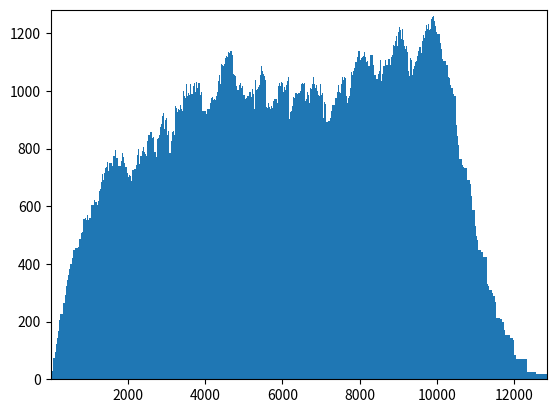

The matplotlib source for this figure:
import matplotlib.pyplot as plt 
from matplotlib.patches import Rectangle
import random

class Skyline:

    class Edifici:
        def __init__(self, xmin, alçada, xmax):
            self.xmin = xmin
            self.xmax = xmax
            self.alçada = alçada

        def valid(self):
            return self.xmin < self.xmax and self.alçada > 0

    def __init__(self, edificis = []):
        self.edificis = []
        if edificis:
            ret = Skyline()
            disjunts = []
            for e in sorted(edificis, key = lambda e : e[0]):
                e = self.Edifici(e[0], e[1], e[2])
                if e.valid():
                    afegit = False
                    for s in disjunts:
                        if not s.edificis or s.edificis[-1].xmax <= e.xmin:
                            s.edificis.append(e)
                            afegit = True
                    if not afegit:
                        s = Skyline()
                        s.edificis = [e] 
                        disjunts.append(s)

            for s in disjunts:
                ret = ret.unio(s)
            self.edificis = ret.edificis

    def unio(self, other):
        ret = Skyline()
        if not self.edificis:
            ret.edificis = other.edificis.copy()
        elif not other.edificis:
            ret.edificis = self.edificis.copy()
        else:
            A = self.edificis
            B = other.edificis
            i = j = 0
            l = sorted([A[0].xmin, B[0].xmin, A[0].xmax, B[0].xmax])
            lo = l[0]
            hi = l[1]
            while lo < max(A[-1].xmax, B[-1].xmax):
                s = (lo + hi) / 2
                alçada = 0
                alçada += A[i].alçada if A[i].xmin <= s <= A[i].xmax else 0
                alçada += B[j].alçada if B[j].xmin <= s <= B[j].xmax else 0
                e = self.Edifici(lo, alçada, hi)
                if e.valid():
                    ret.edificis.append(e)
                    ret.__fusiona_ultims()
                lo = hi
                if hi == A[i].xmax and i < len(A) - 1:
                    i += 1
                elif hi == B[j].xmax and j < len(B) - 1:
                    j += 1 
                for l in sorted([A[i].xmin, B[j].xmin, A[i].xmax, B[j].xmax]):
                    if l > hi:
                        hi = l
                        break
        return ret

    def interseccio(self, other):
        ret = Skyline()
        i = j = 0
        A = self.edificis
        B = other.edificis
        while i < len(A) and j < len(B):
            lo = max(A[i].xmin, B[j].xmin)
            hi = min(A[i].xmax, B[j].xmax)
            if lo <= hi:
                alçada = min(A[i].alçada, B[j].alçada)
                e = self.Edifici(lo, alçada, hi)
                ret.edificis.append(e)
                ret.__fusiona_ultims()

            if A[i].xmax < B[j].xmax:
                i += 1
            else:
                j += 1

        return ret


    def __amplada(self):
        return self.edificis[-1].xmax - self.edificis[0].xmin

    def __fusiona_ultims(self):
        if len(self.edificis) > 1 and self.edificis[-1].alçada == self.edificis[-2].alçada:
            e = self.edificis.pop()
            self.edificis[-1].xmax = e.xmax

    def replica(self, n):
        ret = Skyline()
        a = self.__amplada()
        for k in range(n):
            for e in self.edificis:
                e = self.Edifici(e.xmin + k*a, e.alçada, e.xmax + k*a)
                ret.edificis.append(e)
            ret.__fusiona_ultims()
        return ret

    def reflecteix(self):
        ret = Skyline()
        a = self.__amplada() + 2
        for e in reversed(self.edificis):
            e = self.Edifici(a - e.xmax, e.alçada, a - e.xmin)
            ret.edificis.append(e)
        return ret

    def desplaça(self, n):
        ret = Skyline()
        for e in self.edificis:
            e = self.Edifici(e.xmin + n, e.alçada, e.xmax + n)
            ret.edificis.append(e)
        return ret

    def plot(self):
        plt.figure()
        ctx = plt.gca()
        alçadaMax = 0
        for e in self.edificis:
            x = e.xmin
            h = e.alçada
            w = e.xmax - e.xmin
            ctx.add_patch(Rectangle((x, 0), w, h, alpha=1))
            alçadaMax = max(h, alçadaMax)
        plt.axis([self.edificis[0].xmin - 1, self.edificis[-1].xmax + 1, 0, alçadaMax + 1])
        plt.show()


def random_skyline(n, max_height, max_width, xmin, xmax):
    ed = []
    for _ in range(n):
        x = random.randint(xmin, xmax)
        h = random.randint(0, max_height)
        w = random.randint(1, max_width)
        ed.append([x, h, x+w])
    return Skyline(ed)


#s = Skyline([[1, 1, 5],[2,1,3]])
s = random_skyline(500,20,3000,1,10000)
s.plot()
